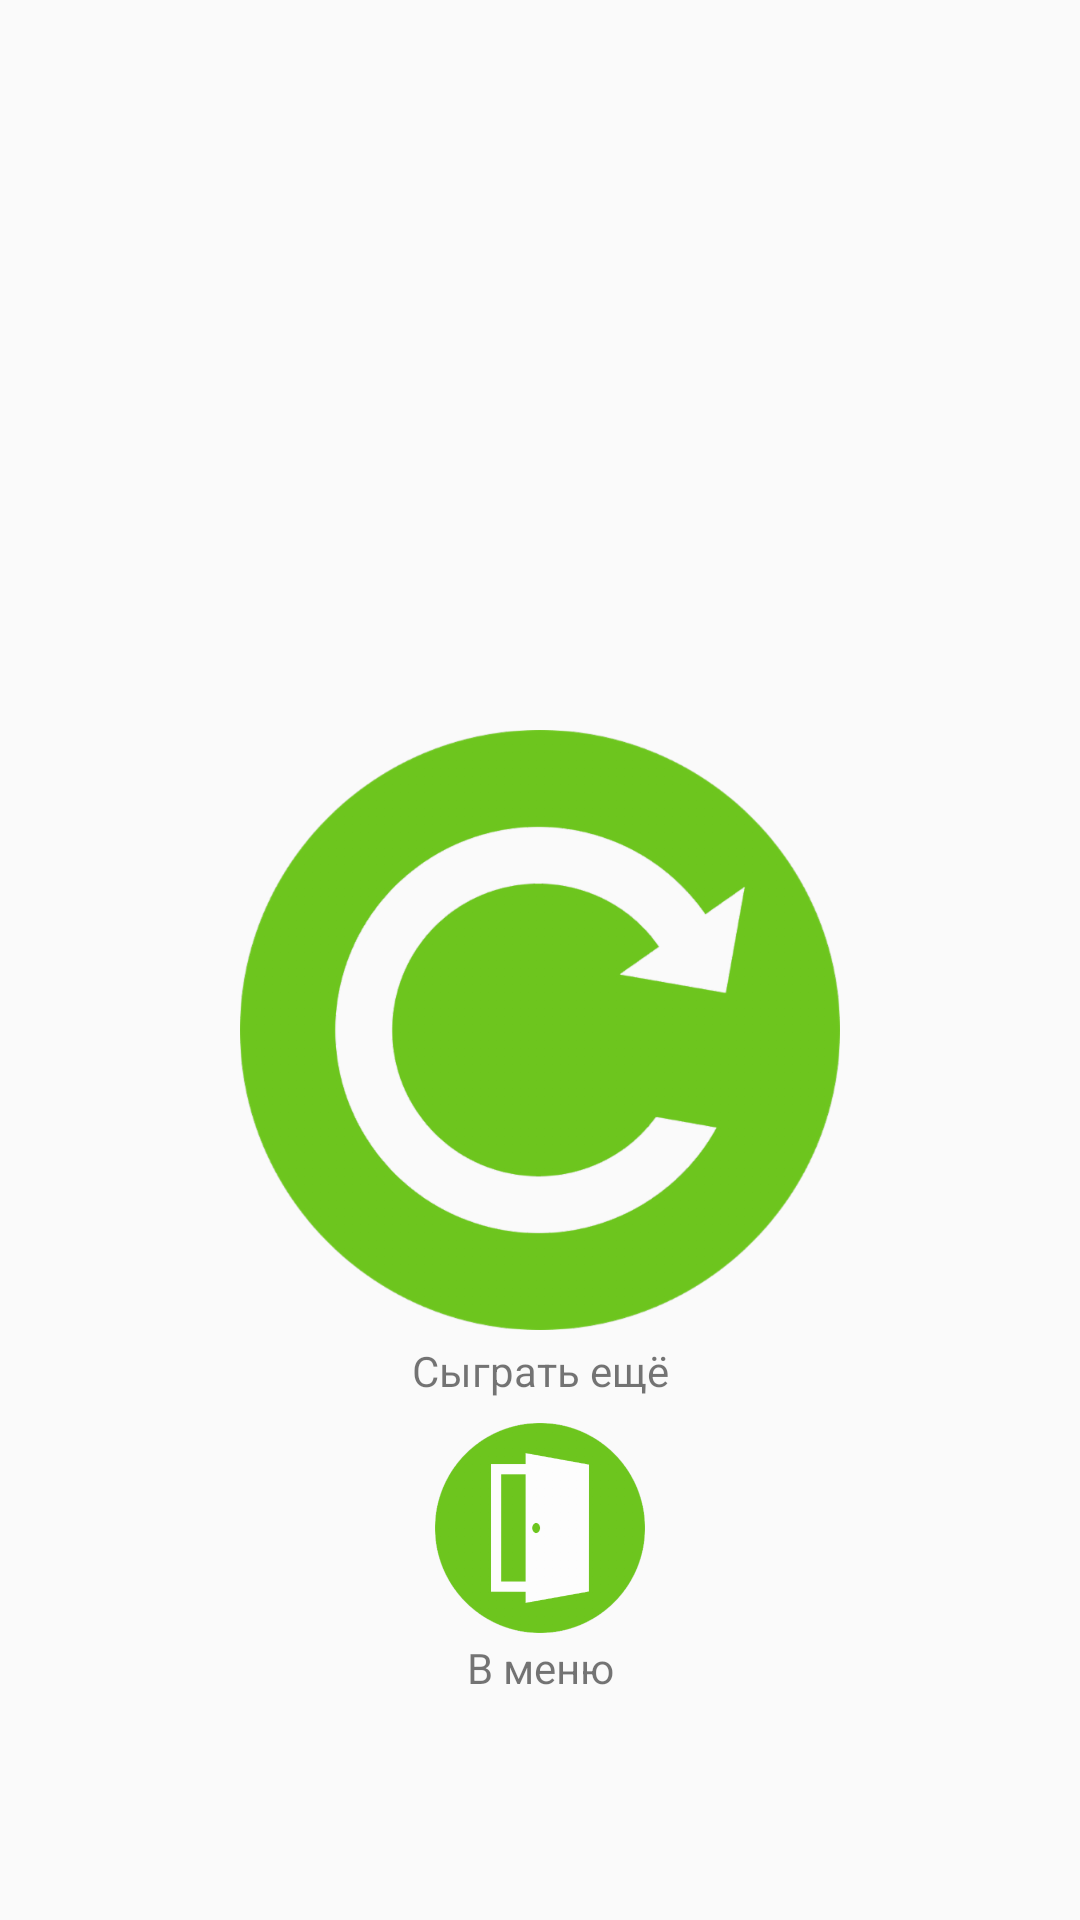

Write the Android layout XML for this screen, with the resource values it uses.
<!-- AndroidManifest.xml: application theme AppTheme -->
<!-- res/layout/activity_game_ended.xml -->
<?xml version="1.0" encoding="utf-8"?>
<androidx.constraintlayout.widget.ConstraintLayout
    xmlns:android="http://schemas.android.com/apk/res/android"
    xmlns:app="http://schemas.android.com/apk/res-auto"
    xmlns:tools="http://schemas.android.com/tools"
    android:layout_width="match_parent"
    android:layout_height="match_parent">

    <Button
        android:id="@+id/button_menu"
        android:layout_width="70dp"
        android:layout_height="70dp"
        android:layout_marginTop="8dp"
        android:background="@drawable/exit_button"
        app:layout_constraintLeft_toLeftOf="parent"
        app:layout_constraintRight_toRightOf="parent"
        app:layout_constraintTop_toBottomOf="@+id/text_resume" />

    <Button
        android:id="@+id/button_tryagain"
        android:layout_width="200dp"
        android:layout_height="200dp"
        android:layout_marginBottom="8dp"
        android:layout_marginTop="8dp"
        android:background="@drawable/resume_button"
        app:layout_constraintBottom_toBottomOf="parent"
        app:layout_constraintEnd_toEndOf="parent"
        app:layout_constraintLeft_toLeftOf="parent"
        app:layout_constraintRight_toRightOf="parent"
        app:layout_constraintStart_toStartOf="parent"
        app:layout_constraintTop_toTopOf="parent"
        app:layout_constraintVertical_bias="0.555" />

    <TextView
        android:id="@+id/text_resume"
        android:layout_width="wrap_content"
        android:layout_height="wrap_content"
        android:layout_marginEnd="8dp"
        android:layout_marginStart="8dp"
        android:layout_marginTop="4dp"
        android:text="@string/tryagain"
        android:textSize="14sp"
        app:layout_constraintEnd_toEndOf="@+id/button_tryagain"
        app:layout_constraintStart_toStartOf="@+id/button_tryagain"
        app:layout_constraintTop_toBottomOf="@+id/button_tryagain" />

    <TextView
        android:id="@+id/textView1"
        android:layout_width="0dp"
        android:layout_height="wrap_content"
        android:layout_marginBottom="12dp"
        android:textAlignment="center"
        android:textColor="@color/clrAccent"
        android:textSize="50sp"
        app:layout_constraintBottom_toTopOf="@+id/textView2"
        app:layout_constraintHorizontal_bias="0.0"
        app:layout_constraintLeft_toLeftOf="parent"
        app:layout_constraintRight_toRightOf="parent" />

    <TextView
        android:id="@+id/textView2"
        android:layout_width="0dp"
        android:layout_height="wrap_content"
        android:layout_marginBottom="12dp"
        android:textAlignment="center"
        android:textColor="@color/clrOrange"
        android:textSize="35sp"
        app:layout_constraintBottom_toTopOf="@+id/button_tryagain"
        app:layout_constraintEnd_toEndOf="parent"
        app:layout_constraintHorizontal_bias="0.0"
        app:layout_constraintLeft_toLeftOf="parent"
        app:layout_constraintRight_toRightOf="parent"
        app:layout_constraintStart_toStartOf="parent" />

    <TextView
        android:id="@+id/textView"
        android:layout_width="wrap_content"
        android:layout_height="wrap_content"
        android:layout_marginTop="2dp"
        android:text="@string/tomenu"
        app:layout_constraintLeft_toLeftOf="parent"
        app:layout_constraintRight_toRightOf="parent"
        app:layout_constraintTop_toBottomOf="@+id/button_menu" />

</androidx.constraintlayout.widget.ConstraintLayout>
<!-- resources referenced by this layout -->
<resources>
  <color name="clrAccent">#6DC61E</color>
  <color name="clrOrange">#FF9800</color>
  <!-- drawable exit_button: png bitmap (drawable-hdpi, 8405 bytes) -->
  <!-- drawable resume_button: png bitmap (drawable-hdpi, 30325 bytes) -->
  <string name="tomenu">В меню</string>
  <string name="tryagain">Сыграть ещё</string>
  <style name="AppTheme" parent="Theme.AppCompat.Light.NoActionBar">
          
          <item name="colorPrimary">@color/clrPrimary</item>
          <item name="colorPrimaryDark">@color/clrPrimaryDark</item>
          <item name="colorAccent">@color/clrAccent</item>
      </style>
  <color name="clrPrimary">#6DC61E</color>
  <color name="clrPrimaryDark">#359500</color>
</resources>
